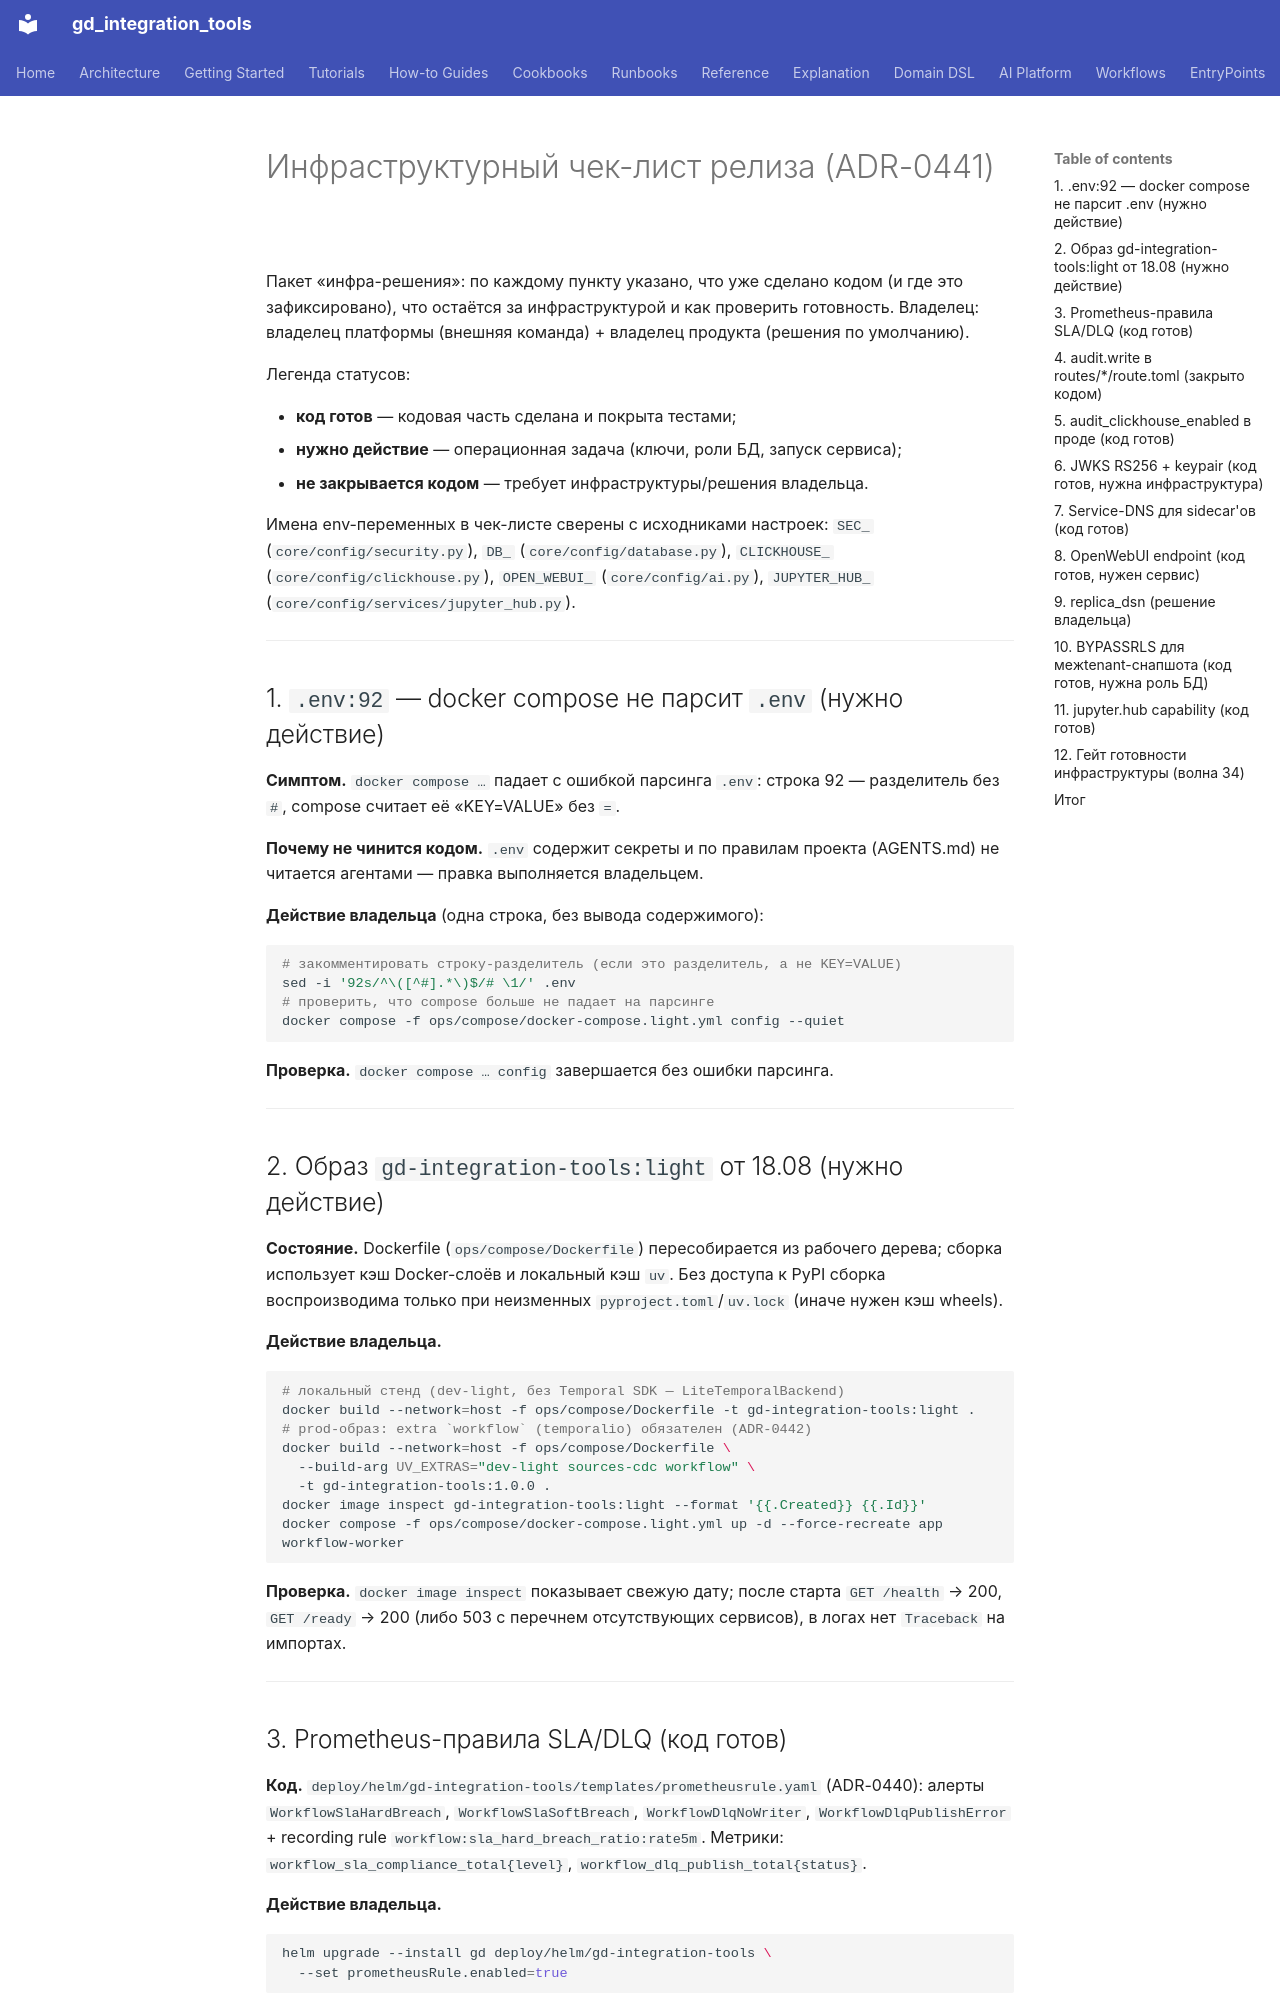

repository: IvanKorch1289/gd_integration_tools · page: ops/infra-release-checklist/index.html · generator: mkdocs

# Инфраструктурный чек-лист релиза (ADR-0441)

Пакет «инфра-решения»: по каждому пункту указано, что уже сделано кодом
(и где это зафиксировано), что остаётся за инфраструктурой и как проверить
готовность. Владелец: владелец платформы (внешняя команда) + владелец
продукта (решения по умолчанию).

Легенда статусов:

* **код готов** — кодовая часть сделана и покрыта тестами;
* **нужно действие** — операционная задача (ключи, роли БД, запуск сервиса);
* **не закрывается кодом** — требует инфраструктуры/решения владельца.

Имена env-переменных в чек-листе сверены с исходниками настроек:
`SEC_` (`core/config/security.py`), `DB_` (`core/config/database.py`),
`CLICKHOUSE_` (`core/config/clickhouse.py`), `OPEN_WEBUI_` (`core/config/ai.py`),
`JUPYTER_HUB_` (`core/config/services/jupyter_hub.py`).

---

## 1. `.env:92` — docker compose не парсит `.env` (нужно действие)

**Симптом.** `docker compose …` падает с ошибкой парсинга `.env`: строка 92 —
разделитель без `#`, compose считает её «KEY=VALUE» без `=`.

**Почему не чинится кодом.** `.env` содержит секреты и по правилам проекта
(AGENTS.md) не читается агентами — правка выполняется владельцем.

**Действие владельца** (одна строка, без вывода содержимого):

```bash
# закомментировать строку-разделитель (если это разделитель, а не KEY=VALUE)
sed -i '92s/^\([^#].*\)$/# \1/' .env
# проверить, что compose больше не падает на парсинге
docker compose -f ops/compose/docker-compose.light.yml config --quiet
```

**Проверка.** `docker compose … config` завершается без ошибки парсинга.

---

## 2. Образ `gd-integration-tools:light` от 18.08 (нужно действие)

**Состояние.** Dockerfile (`ops/compose/Dockerfile`) пересобирается из
рабочего дерева; сборка использует кэш Docker-слоёв и локальный кэш `uv`.
Без доступа к PyPI сборка воспроизводима только при неизменных
`pyproject.toml`/`uv.lock` (иначе нужен кэш wheels).

**Действие владельца.**

```bash
# локальный стенд (dev-light, без Temporal SDK — LiteTemporalBackend)
docker build --network=host -f ops/compose/Dockerfile -t gd-integration-tools:light .
# prod-образ: extra `workflow` (temporalio) обязателен (ADR-0442)
docker build --network=host -f ops/compose/Dockerfile \
  --build-arg UV_EXTRAS="dev-light sources-cdc workflow" \
  -t gd-integration-tools:1.0.0 .
docker image inspect gd-integration-tools:light --format '{{.Created}} {{.Id}}'
docker compose -f ops/compose/docker-compose.light.yml up -d --force-recreate app workflow-worker
```

**Проверка.** `docker image inspect` показывает свежую дату; после старта
`GET /health` → 200, `GET /ready` → 200 (либо 503 с перечнем отсутствующих
сервисов), в логах нет `Traceback` на импортах.

---

## 3. Prometheus-правила SLA/DLQ (код готов)

**Код.** `deploy/helm/gd-integration-tools/templates/prometheusrule.yaml`
(ADR-0440): алерты `WorkflowSlaHardBreach`, `WorkflowSlaSoftBreach`,
`WorkflowDlqNoWriter`, `WorkflowDlqPublishError` + recording rule
`workflow:sla_hard_breach_ratio:rate5m`. Метрики:
`workflow_sla_compliance_total{level}`, `workflow_dlq_publish_total{status}`.

**Действие владельца.**

```bash
helm upgrade --install gd deploy/helm/gd-integration-tools \
  --set prometheusRule.enabled=true
```

**Проверка.** `kubectl get prometheusrule` показывает правило; в Prometheus
`up{job=~"gd.*"} == 1`, а тестовое правило срабатывает на тестовом breach.

---
